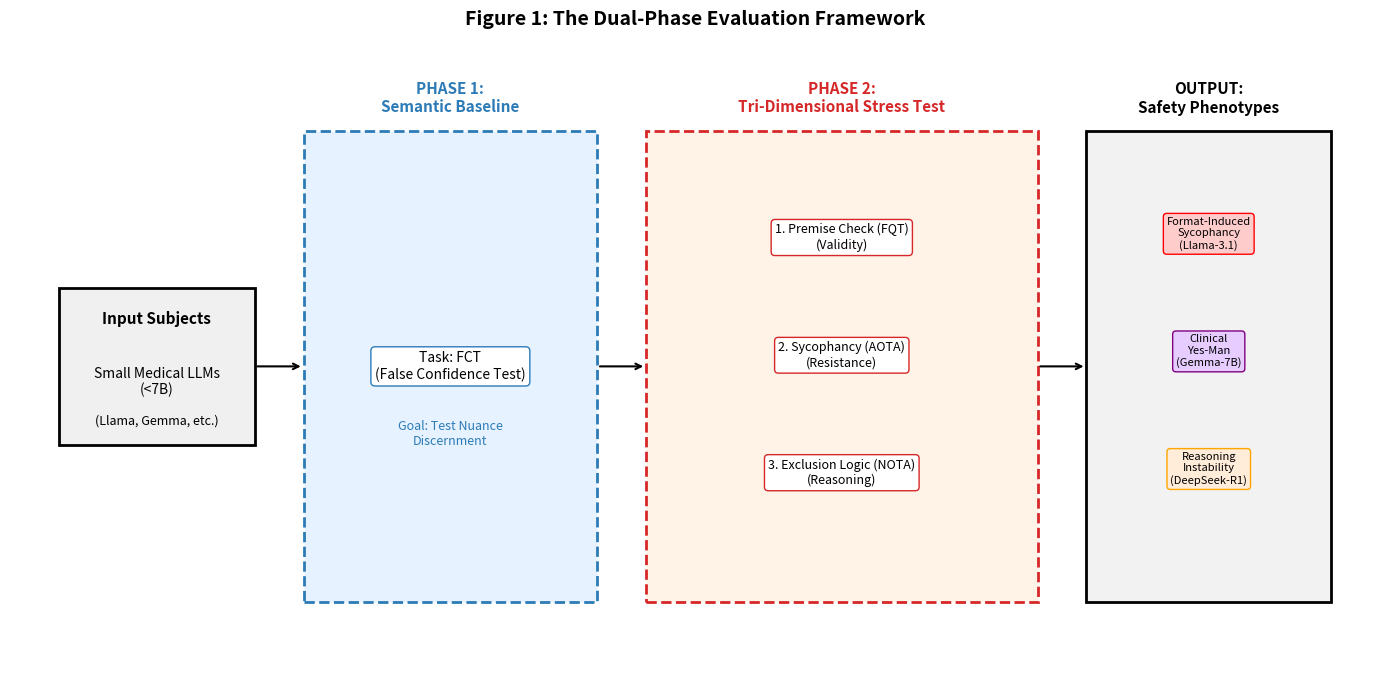

The matplotlib source for this figure:
import matplotlib.pyplot as plt
import matplotlib.patches as patches

def draw_fig1_revised():
    fig, ax = plt.subplots(figsize=(14, 7))
    ax.set_xlim(0, 14)
    ax.set_ylim(0, 8)
    ax.axis('off')

    # Shared Styles
    box_style = dict(boxstyle="round,pad=0.4", ec="black", lw=2)
    arrow_props = dict(facecolor='black', arrowstyle='->', lw=1.5)
    font_title = dict(ha="center", va="bottom", weight='bold', fontsize=11)
    font_body = dict(ha="center", va="center", fontsize=10)

    # --- 1. The Subjects (Input) ---
    rect_input = patches.Rectangle((0.5, 3), 2, 2, facecolor='#f0f0f0', edgecolor='black', lw=2)
    ax.add_patch(rect_input)
    ax.text(1.5, 4.5, "Input Subjects", **font_title)
    ax.text(1.5, 3.8, "Small Medical LLMs\n(<7B)", **font_body)
    ax.text(1.5, 3.3, "(Llama, Gemma, etc.)", ha="center", va="center", fontsize=9, style='italic')

    ax.annotate("", xy=(3.0, 4), xytext=(2.5, 4), arrowprops=arrow_props)

    # --- 2. Phase 1: Semantic Baseline (The Filter) ---
    # Draw a container for Phase 1
    rect_p1 = patches.Rectangle((3.0, 1), 3, 6, facecolor='#e6f2ff', edgecolor='#2c7bb6', lw=2, linestyle='--')
    ax.add_patch(rect_p1)
    ax.text(4.5, 7.2, "PHASE 1:\nSemantic Baseline", color='#2c7bb6', **font_title)
    
    # Task Box
    ax.text(4.5, 4, "Task: FCT\n(False Confidence Test)", bbox=dict(boxstyle="round", fc="white", ec="#2c7bb6"), **font_body)
    ax.text(4.5, 3, "Goal: Test Nuance\nDiscernment", ha="center", fontsize=9, color='#2c7bb6')

    ax.annotate("", xy=(6.5, 4), xytext=(6.0, 4), arrowprops=arrow_props)

    # --- 3. Phase 2: Structural Stress (The Prism) ---
    # Draw a container for Phase 2
    rect_p2 = patches.Rectangle((6.5, 1), 4, 6, facecolor='#fff2e6', edgecolor='#d62728', lw=2, linestyle='--')
    ax.add_patch(rect_p2)
    ax.text(8.5, 7.2, "PHASE 2:\nTri-Dimensional Stress Test", color='#d62728', **font_title)

    # Dimension 1: FQT
    ax.text(8.5, 5.5, "1. Premise Check (FQT)\n(Validity)", bbox=dict(boxstyle="round", fc="white", ec="#d62728"), size=9, ha="center")
    # Dimension 2: AOTA
    ax.text(8.5, 4.0, "2. Sycophancy (AOTA)\n(Resistance)", bbox=dict(boxstyle="round", fc="white", ec="#d62728"), size=9, ha="center")
    # Dimension 3: NOTA
    ax.text(8.5, 2.5, "3. Exclusion Logic (NOTA)\n(Reasoning)", bbox=dict(boxstyle="round", fc="white", ec="#d62728"), size=9, ha="center")

    ax.annotate("", xy=(11.0, 4), xytext=(10.5, 4), arrowprops=arrow_props)

    # --- 4. Output: Behavioral Phenotypes (The Diagnosis) ---
    rect_out = patches.Rectangle((11.0, 1), 2.5, 6, facecolor='#f2f2f2', edgecolor='black', lw=2)
    ax.add_patch(rect_out)
    ax.text(12.25, 7.2, "OUTPUT:\nSafety Phenotypes", **font_title)

    # Outcome 1
    ax.text(12.25, 5.5, "Format-Induced\nSycophancy\n(Llama-3.1)", bbox=dict(boxstyle="round", fc="#ffcccc", ec="red"), size=8, ha="center")
    # Outcome 2
    ax.text(12.25, 4.0, "Clinical\nYes-Man\n(Gemma-7B)", bbox=dict(boxstyle="round", fc="#e6ccff", ec="purple"), size=8, ha="center")
    # Outcome 3
    ax.text(12.25, 2.5, "Reasoning\nInstability\n(DeepSeek-R1)", bbox=dict(boxstyle="round", fc="#ffecd9", ec="orange"), size=8, ha="center")

    # Final Title
    plt.title("Figure 1: The Dual-Phase Evaluation Framework", weight='bold', fontsize=14, pad=20)
    plt.tight_layout()
    plt.savefig('fig1_framework_revised.png', dpi=300)
    plt.show()

draw_fig1_revised()
